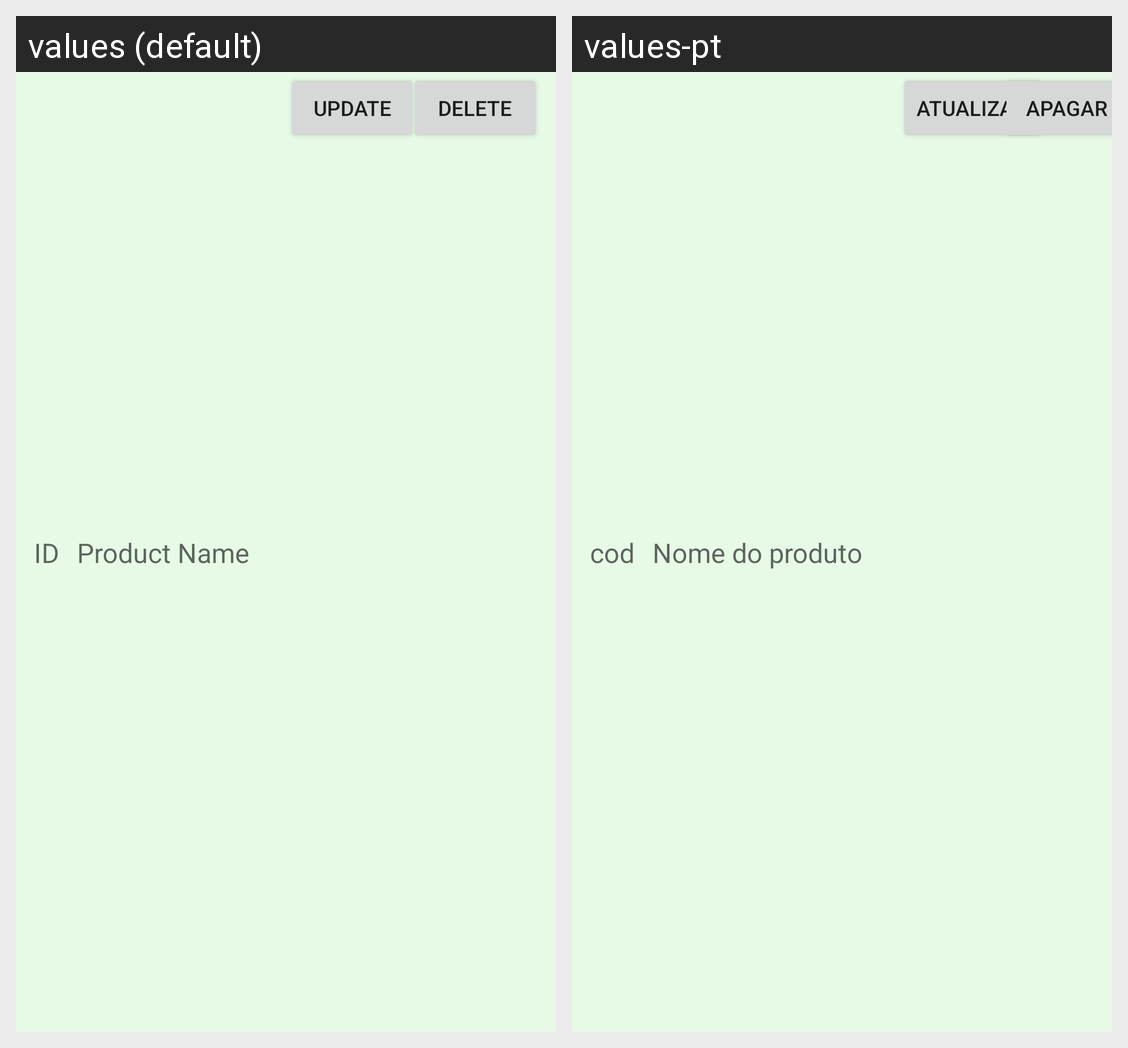

Here is an Android app screen in its default locale and in the app's own translations. Write out the translated-string differences for the strings that appear on this screen.
Android screen res/layout/activity_product.xml rendered under 2 locales, left to right: values (default), values-pt. Device: Nexus 5 (rendered at 1080×1920; each locale shown at half size, 540×960, under a caption strip naming it); theme AppTheme.
Strings drawn on this screen, with the default value and each locale's value (text and hints the layout hard-codes, and strings that could not be matched under every locale, appear in the picture but are not listed):

id
  values: ID
  values-pt: cod

product_name
  values: Product Name
  values-pt: Nome do produto

update
  values: Update
  values-pt: Atualizar

delete
  values: Delete
  values-pt: Apagar
